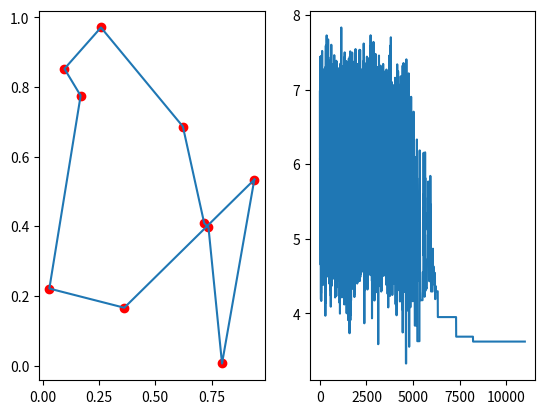

Python code for this plot:
import math
import numpy as np
import matplotlib.pyplot as plt
from mpl_toolkits.mplot3d import Axes3D

class Minimal():
    def __init__(self, lim=None):
        self.F = self.af
        if lim == None:
            self.lim = np.array([[-5,-5],[5,5]])
        else:
            self.lim = lim
    
    def af(self,a):
        x = a[0]
        y = a[1]
        return - 3*(1-x)**2*np.exp(-(x**2)-(y+1)**2) + 10*(x/5 - x**3 - y**5)*np.exp(-x**2-y**2) + 1/3**np.exp(-(x+1)**2 - y**2)

    def Rana(self,a):
        sum = 0
        for i in range(len(a)-1):
            p1 = a[i]
            p2 = a[i+1]
            sum += (p1*np.sin(np.sqrt(np.fabs(p2+1-p1)))*np.cos(np.sqrt(np.fabs(p1+p2+1)))+
                    (p2+1)*np.cos(np.sqrt(np.fabs(p2+1-p1)))*np.sin(np.sqrt(np.fabs(p1+p2+1))))
        return sum
    
    # global optimum x* = (0.08983,0.7126) and f(x*) = -1.0316285 for 5 < x(i) < 5
    def six_hump_camel_back(self,a):
        return 4*a[0]**2 -2.1*a[0]**4+1/3*a[0]**6+a[0]*a[1]-4*a[1]**2+4*a[1]**4


    def sample(self):
        return np.random.rand(2)*(self.lim[1] - self.lim[0])+self.lim[0]
    
    def drawResult(self,p,v):        
        discrete_num = 50
        x = np.linspace(self.lim[0][0], self.lim[1][0], discrete_num) 
        y = np.linspace(self.lim[0][1], self.lim[1][1], discrete_num) 
        x,y = np.meshgrid(x,y)
        np.meshgrid()

        z = self.F([x,y])
        plt.contourf(x,y,z,levels=10, alpha=.75, cmap='coolwarm')
        C = plt.contour(x,y,z,levels=10)
        plt.clabel(C, inline=True, fontsize=8)
        plt.plot(p[0],p[1],'x')
        plt.text(self.lim[0][0]+1,self.lim[0][1]+1,r'$f(%.4f,%.4f)=%.4f$'%(p[0],p[1],v),fontdict={'size':'9','color':'b'})

        # fig = plt.figure()
        # ax = Axes3D(fig) 
        # ax.plot_surface(x, y, z, rstride=1, cstride=1, cmap='rainbow')
        # ax.plot(p[0],p[1],v,'.')

"""
discrete_num = 50
x = np.linspace(xlim[0], xlim[1], discrete_num) 
y = np.linspace(ylim[0], ylim[1], discrete_num) 
x,y = np.meshgrid(x,y)
z = F(x,y)

fig = plt.figure()
ax = Axes3D(fig) 
ax.plot_surface(x, y, z, rstride=1, cstride=1, cmap='rainbow')
plt.show()
"""
class TSP():
    def __init__(self, cn = 10, ps = None):
        self.city_num = cn
        if ps == None:
            self.positions = np.random.rand(self.city_num, 2)
        else:
            self.positions = ps
        
    def rand_new(self):
        arr = np.arange(self.city_num)
        np.random.shuffle(arr)
        return arr

    def getv(self,o):
        theor = self.positions[o]
        dis = 0
        for i in range(self.city_num-1):
            dis += np.sqrt((theor[i][0] - theor[i+1][0])**2 + (theor[i][1] - theor[i+1][1])**2)
        dis += np.sqrt((theor[0][0] - theor[-1][0])**2 + (theor[0][1] - theor[-1][1])**2)
        return dis
    
    def draw(self, o, v):
        theor = self.positions[o]
        plt.plot(theor[:,0],theor[:,1],'or')
        nt = np.insert(theor,len(theor),theor[0,:],axis = 0)
        plt.plot(nt[:,0],nt[:,1])




class SA():
    def __init__(self, prob_v, prob_p, prob_s=None, T=100, T_end=1e-3, L=100, r=0.9):
        self.T = T              
        self.T_end = T_end    
        self.L = L              
        self.r = r    

        self.f = prob_v 
        self.sample = prob_p

        self.x = self.sample()
        self.v = self.f(self.x)

        self.iter_num = 0
        # print
        self.vm = []
        self.tm = []
        if prob_s == None:
            self.drawX = print
        else:
            self.drawX = prob_s

    # def new_sample(self):
    #     return np.random.rand()*(self.lim[1] - self.lim[0])
    
    """accept new"""
    def metropolis(self, n):
        nv = self.f(n)
        dv = nv - self.v 
        if dv < 0 or np.exp(-dv/self.T) > np.random.rand():
            self.x = n
            self.v = nv

        
    def solve(self):
        while self.T > self.T_end:
            for i in range(self.L):
                n = self.sample()
                self.metropolis(n)
                self.vm.append(self.v)
            self.T *= self.r
            self.iter_num += 1
            self.tm.append(self.T)
    
    def drawValueChange(self):
        plt.subplot(1,2,1)
        self.drawX(self.x, self.v)
        print("minimal value: ",self.v)
        plt.subplot(1,2,2)
        plt.plot(list(range(self.iter_num*self.L)),self.vm)
        #plt.plot(np.linspace(0,self.iter_num*self.L,self.iter_num),self.tm,'r')
        plt.show()

m = Minimal()
tsp = TSP()
#sa = SA(m.af, m.sample, m.drawResult)
sa = SA(tsp.getv, tsp.rand_new, tsp.draw)
sa.solve()
sa.drawValueChange()

BENCH = False
if BENCH:
    bench = []
    for i in range(100):
        sa = SA(m.F, m.sample)
        sa.solve()
        bench.append([sa.x[0],sa.x[1],sa.v])
    bench = np.array(bench)
    np.save('six_h_-3_2_100',bench)